The GitHub repository Juliapluum/Kitkat contains a labelled image folder "datasetcnn_crop_fromfile" with 2 categories: chicken, not chicken. Examples follow, each with its label.

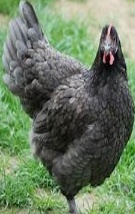
Label: chicken

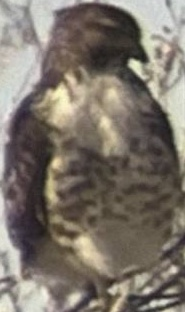
Label: not chicken

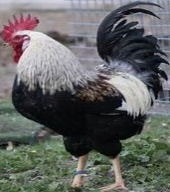
Label: chicken

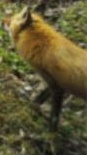
Label: not chicken

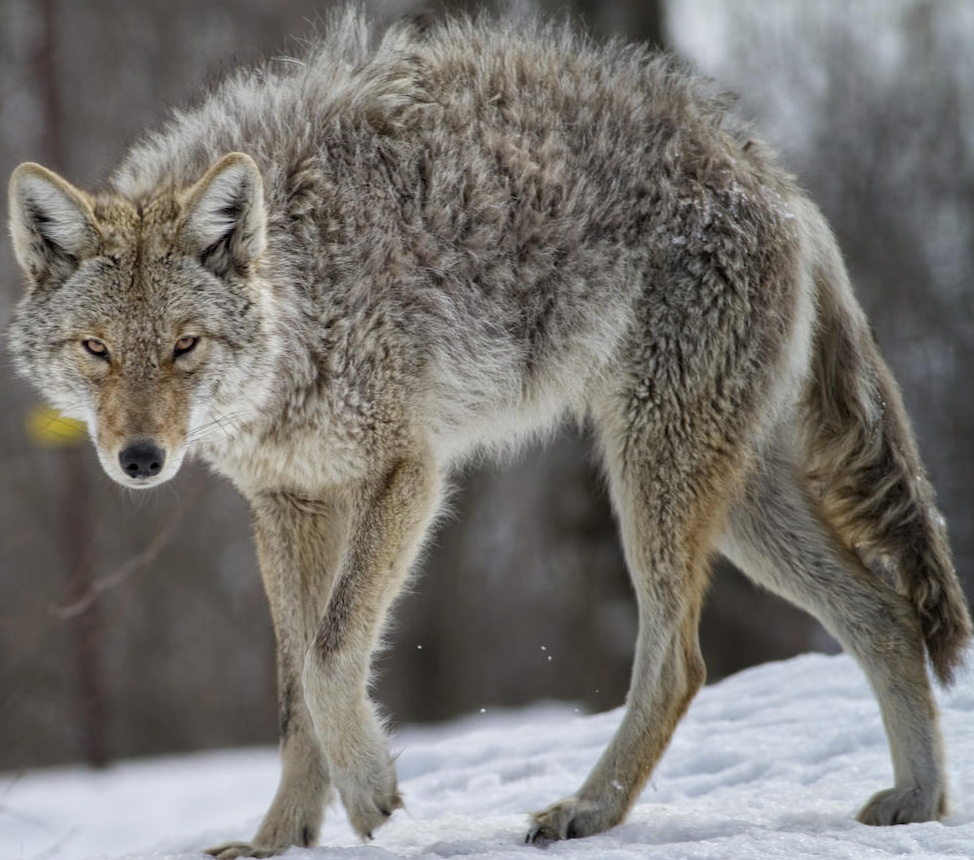
Label: not chicken

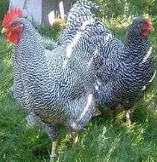
Label: chicken
